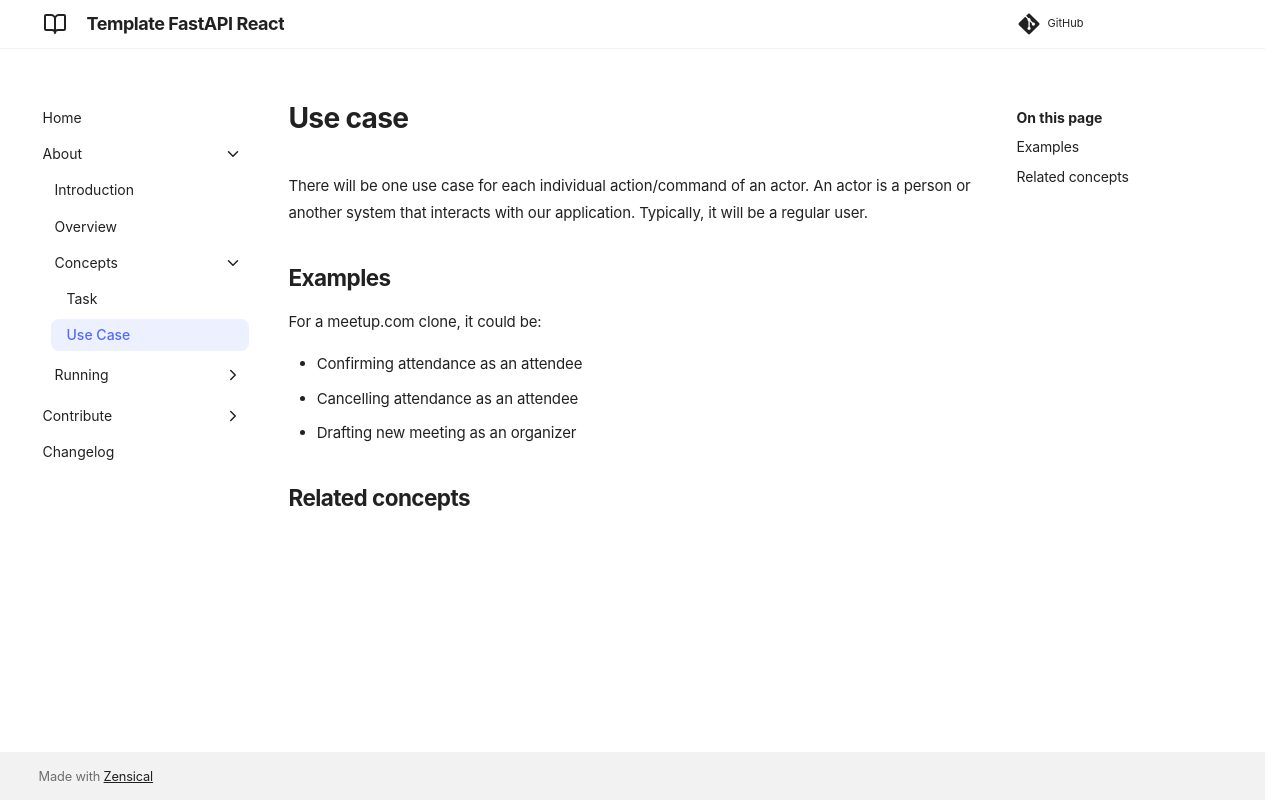

repository: equinor/template-fastapi-react · page: about/concepts/02-use-case/index.html · generator: mkdocs

# Use case

There will be one use case for each individual action/command of an actor. An actor is a person or another system that interacts with our application. Typically, it will be a regular user.

## Examples

For a meetup.com clone, it could be:

* Confirming attendance as an attendee
* Cancelling attendance as an attendee
* Drafting new meeting as an organizer

## Related concepts
